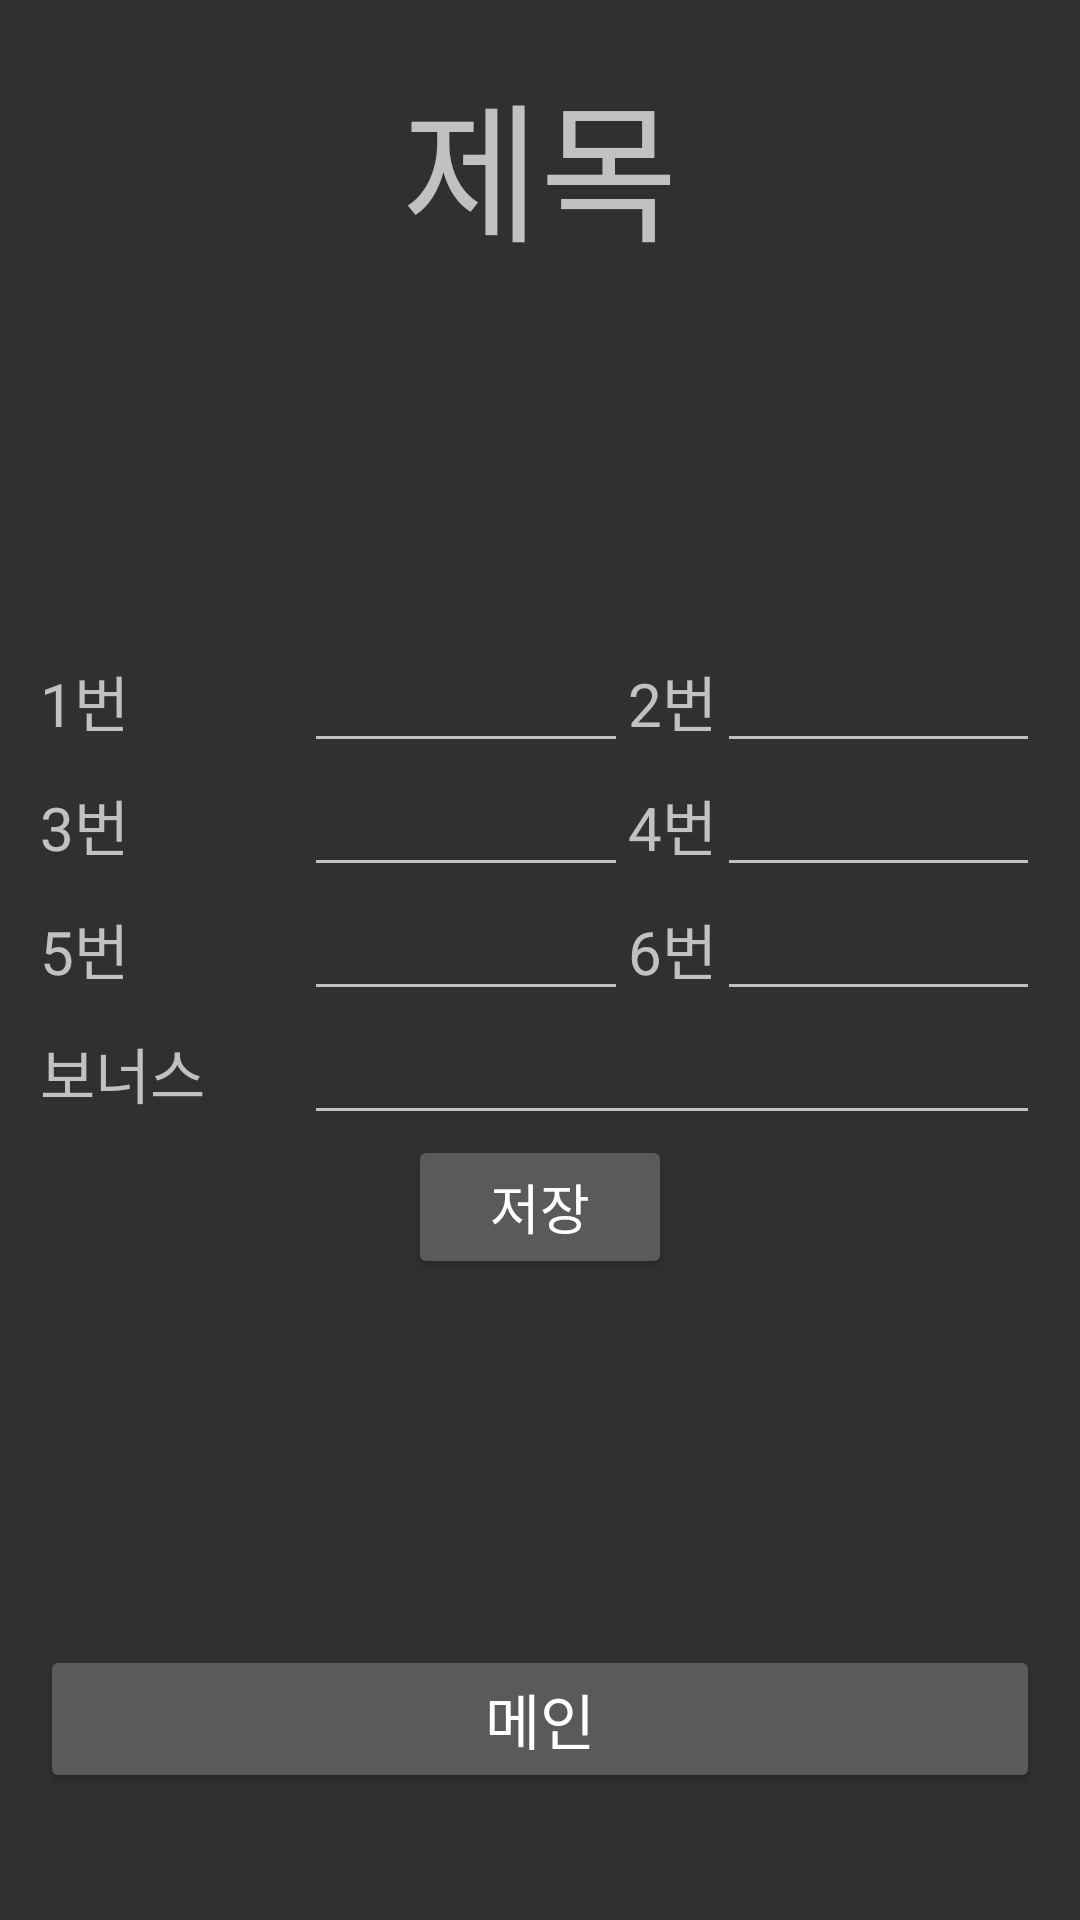

Produce the Android XML layout that renders to this screen, including the resource entries it uses.
<!-- AndroidManifest.xml: application theme Theme.Mystudyapp -->
<!-- res/layout/activity_lotto_insert.xml -->
<?xml version="1.0" encoding="utf-8"?>
<LinearLayout
    xmlns:android="http://schemas.android.com/apk/res/android"
    xmlns:tools="http://schemas.android.com/tools"
    xmlns:app="http://schemas.android.com/apk/res-auto"
    android:layout_width="match_parent"
    android:layout_height="match_parent"
    tools:context=".LottoMain">

    <LinearLayout
        android:layout_width="0dp"
        android:layout_weight="1"
        android:layout_height="match_parent"
        android:orientation="horizontal"></LinearLayout>

    <LinearLayout
        android:layout_width="0dp"
        android:layout_weight="25"
        android:layout_height="match_parent"
        android:orientation="vertical">

        <LinearLayout
            android:layout_width="match_parent"
            android:layout_height="0dp"
            android:layout_weight="1"
            android:layout_gravity="center"
            android:gravity="bottom"
            android:orientation="vertical">

            <TextView
                android:id="@+id/textView18"
                android:layout_width="match_parent"
                android:layout_height="wrap_content"
                android:gravity="center"
                android:layout_gravity="bottom"
                android:textSize="50dp"
                android:text="제목" />
        </LinearLayout>
        <LinearLayout
            android:layout_width="match_parent"
            android:layout_height="0dp"
            android:layout_weight="5"
            android:layout_gravity="center"
            android:gravity="center"
            android:orientation="horizontal">

            <TableLayout
                android:layout_width="match_parent"
                android:layout_height="match_parent"
                android:layout_gravity="center"
                android:gravity="center">

                <TableRow
                    android:layout_width="match_parent"
                    android:layout_height="match_parent" >

                    <TextView
                        android:layout_width="wrap_content"
                        android:layout_height="wrap_content"
                        android:textSize="20dp"
                        android:text="1번" />

                    <EditText
                        android:id="@+id/num1"
                        android:layout_width="wrap_content"
                        android:layout_height="match_parent"
                        android:layout_weight="1"
                        android:ems="10"
                        android:inputType="textPersonName"
                        android:text=""
                        android:textSize="18dp" />

                    <TextView
                        android:layout_width="wrap_content"
                        android:layout_height="wrap_content"
                        android:textSize="20dp"
                        android:text="2번" />

                    <EditText
                        android:id="@+id/num2"
                        android:layout_width="wrap_content"
                        android:layout_height="wrap_content"
                        android:ems="10"
                        android:inputType="textPersonName"
                        android:textSize="18dp"
                        android:layout_weight="1"
                        android:text="" />
                </TableRow>

                <TableRow
                    android:layout_width="match_parent"
                    android:layout_height="match_parent" >

                    <TextView
                        android:layout_width="wrap_content"
                        android:layout_height="wrap_content"
                        android:textSize="20dp"
                        android:text="3번" />

                    <EditText
                        android:id="@+id/num3"
                        android:layout_width="wrap_content"
                        android:layout_height="wrap_content"
                        android:ems="10"
                        android:inputType="textPersonName"
                        android:textSize="18dp"
                        android:layout_weight="1"
                        android:text="" />

                    <TextView
                        android:layout_width="wrap_content"
                        android:layout_height="wrap_content"
                        android:textSize="20dp"
                        android:text="4번" />

                    <EditText
                        android:id="@+id/num4"
                        android:layout_width="wrap_content"
                        android:layout_height="wrap_content"
                        android:ems="10"
                        android:inputType="textPersonName"
                        android:textSize="18dp"
                        android:layout_weight="1"
                        android:text="" />
                </TableRow>
                <TableRow
                    android:layout_width="match_parent"
                    android:layout_height="match_parent" >

                    <TextView
                        android:layout_width="wrap_content"
                        android:layout_height="wrap_content"
                        android:textSize="20dp"
                        android:text="5번" />

                    <EditText
                        android:id="@+id/num5"
                        android:layout_width="wrap_content"
                        android:layout_height="wrap_content"
                        android:ems="10"
                        android:inputType="textPersonName"
                        android:textSize="18dp"
                        android:layout_weight="1"
                        android:text="" />

                    <TextView
                        android:layout_width="wrap_content"
                        android:layout_height="wrap_content"
                        android:textSize="20dp"
                        android:text="6번" />

                    <EditText
                        android:id="@+id/num6"
                        android:layout_width="wrap_content"
                        android:layout_height="wrap_content"
                        android:ems="10"
                        android:inputType="textPersonName"
                        android:textSize="18dp"
                        android:layout_weight="1"
                        android:text="" />
                </TableRow>
                <TableRow
                    android:layout_width="match_parent"
                    android:layout_height="match_parent" >

                    <TextView
                        android:layout_width="wrap_content"
                        android:layout_height="wrap_content"
                        android:textSize="20dp"
                        android:text="보너스" />

                    <EditText
                        android:id="@+id/numBonus"
                        android:layout_width="wrap_content"
                        android:layout_height="wrap_content"
                        android:ems="10"
                        android:inputType="textPersonName"
                        android:textSize="18dp"
                        android:layout_weight="1"
                        android:text="" />
                </TableRow>
                <TableRow
                    android:layout_width="match_parent"
                    android:layout_height="match_parent"
                    android:layout_gravity="center"
                    android:gravity="center"
                    >
                    <Button
                        android:id="@+id/btn_insert"
                        android:layout_width="wrap_content"
                        android:layout_height="wrap_content"
                        android:layout_gravity="center"
                        android:gravity="center"
                        android:textSize="18dp"
                        android:text="저장" />
                </TableRow>
            </TableLayout>
        </LinearLayout>

        <LinearLayout
            android:layout_width="match_parent"
            android:layout_height="0dp"
            android:layout_weight="1"
            android:orientation="vertical">

            <Button
                android:id="@+id/btn_main"
                android:layout_width="match_parent"
                android:layout_height="wrap_content"
                android:textSize="20dp"
                android:text="메인" />
        </LinearLayout>


    </LinearLayout>

    <LinearLayout
        android:layout_width="0dp"
        android:layout_weight="1"
        android:layout_height="match_parent"
        android:orientation="horizontal"></LinearLayout>

</LinearLayout>
<!-- resources referenced by this layout -->
<resources>
  <style name="Theme.Mystudyapp" parent="Theme.AppCompat.NoActionBar">
          
          <item name="colorPrimary">@color/purple_500</item>
          <item name="colorPrimaryVariant">@color/purple_700</item>
          <item name="colorOnPrimary">@color/white</item>
          
          <item name="colorSecondary">@color/teal_200</item>
          <item name="colorSecondaryVariant">@color/teal_700</item>
          <item name="colorOnSecondary">@color/black</item>
          
          <item name="android:statusBarColor">?attr/colorPrimaryVariant</item>
          
      </style>
  <!-- not gathered from this repository: default colours our renderer supplied (Android Studio template values) -->
  <color name="purple_500">#FF6200EE</color>
  <color name="purple_700">#FF3700B3</color>
  <color name="teal_200">#FF03DAC5</color>
  <color name="teal_700">#FF018786</color>
  <color name="black">#FF000000</color>
  <color name="white">#FFFFFFFF</color>
</resources>
